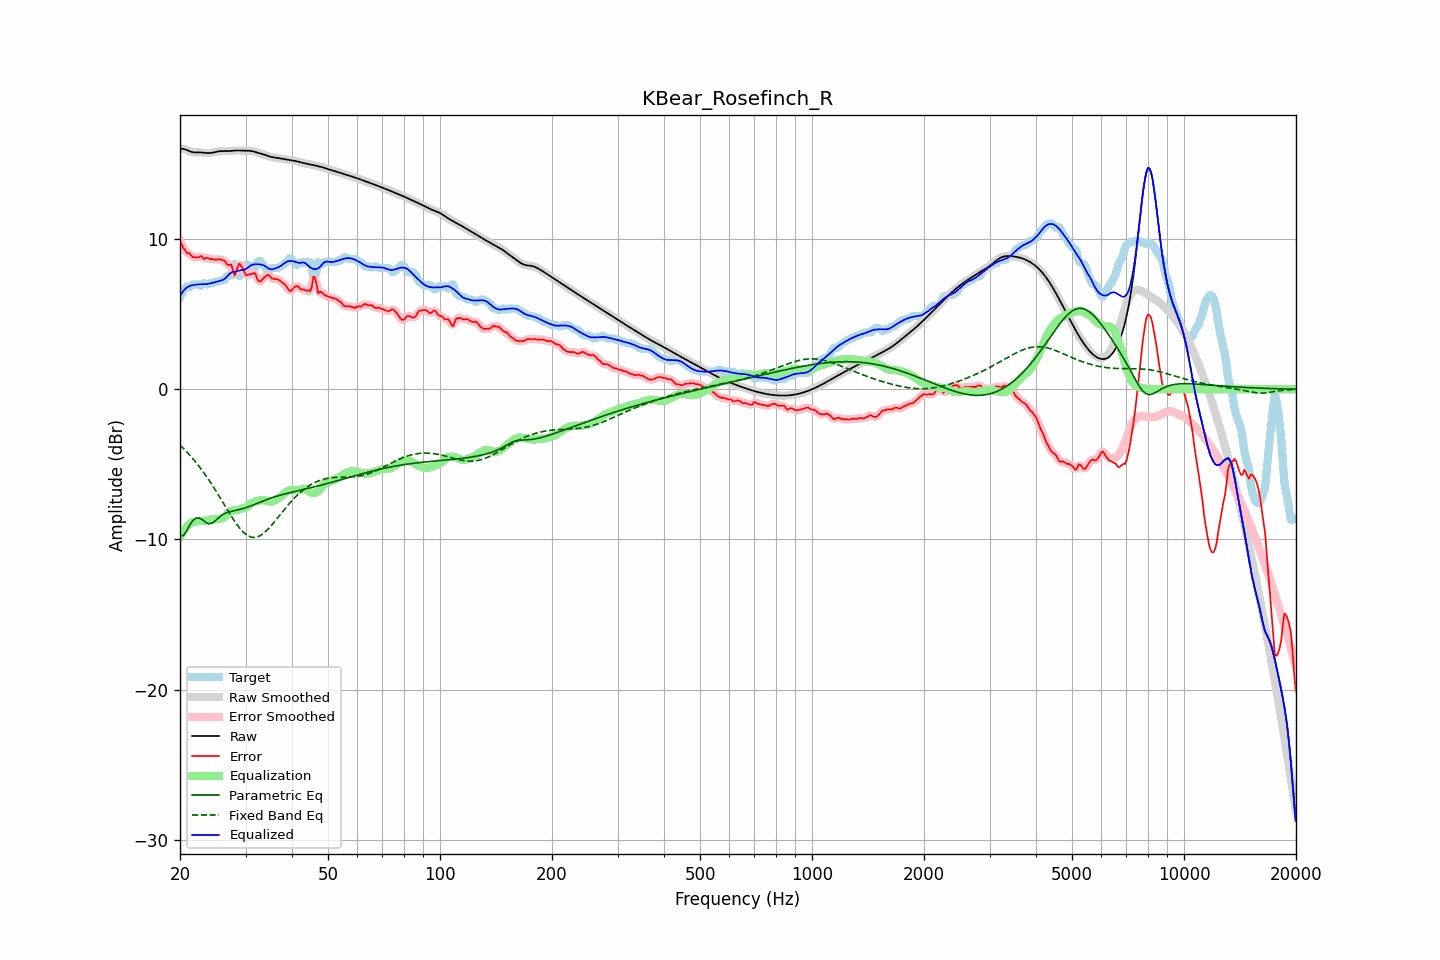

The table this chart was drawn from, first rows:
frequency, raw, error, smoothed, error_smoothed, equalization, parametric_eq, fixed_band_eq, equalized_raw, equalized_smoothed, target
20.00, 16.00, 9.88, 16.00, 9.90, -9.82, -9.74, -3.72, 6.17, 6.18, 6.11
20.20, 16.01, 9.68, 16.00, 9.64, -9.64, -9.74, -3.82, 6.37, 6.37, 6.33
20.40, 16.00, 9.39, 15.99, 9.42, -9.47, -9.75, -3.93, 6.53, 6.53, 6.61
20.61, 15.98, 9.29, 15.97, 9.25, -9.31, -9.60, -4.04, 6.66, 6.66, 6.68
20.81, 15.93, 9.11, 15.93, 9.14, -9.18, -9.45, -4.14, 6.75, 6.75, 6.82
21.02, 15.88, 9.05, 15.89, 9.07, -9.07, -9.25, -4.26, 6.82, 6.82, 6.84
21.23, 15.84, 9.04, 15.84, 8.98, -8.97, -9.05, -4.37, 6.87, 6.87, 6.80
21.44, 15.80, 8.90, 15.80, 8.91, -8.89, -8.89, -4.50, 6.91, 6.92, 6.90
21.66, 15.78, 8.80, 15.78, 8.84, -8.85, -8.74, -4.62, 6.93, 6.93, 6.98
21.87, 15.77, 8.79, 15.77, 8.78, -8.83, -8.65, -4.75, 6.94, 6.94, 6.98
22.09, 15.76, 8.78, 15.76, 8.77, -8.80, -8.57, -4.88, 6.96, 6.96, 6.98
22.31, 15.76, 8.78, 15.76, 8.80, -8.79, -8.57, -5.01, 6.98, 6.98, 6.98
22.54, 15.77, 8.80, 15.77, 8.82, -8.77, -8.57, -5.15, 6.99, 6.99, 6.97
22.76, 15.76, 8.87, 15.76, 8.81, -8.77, -8.63, -5.29, 7.00, 6.99, 6.89
22.99, 15.76, 8.78, 15.76, 8.78, -8.76, -8.70, -5.43, 6.99, 6.99, 6.97
23.22, 15.74, 8.67, 15.74, 8.75, -8.75, -8.78, -5.58, 6.99, 6.99, 7.07
23.45, 15.73, 8.74, 15.73, 8.72, -8.74, -8.86, -5.73, 6.99, 6.99, 7.00
23.69, 15.72, 8.74, 15.72, 8.71, -8.72, -8.91, -5.89, 7.01, 7.01, 6.98
23.92, 15.72, 8.71, 15.72, 8.71, -8.69, -8.95, -6.05, 7.03, 7.03, 7.01
24.16, 15.73, 8.66, 15.73, 8.68, -8.68, -8.94, -6.21, 7.05, 7.05, 7.07
24.40, 15.74, 8.66, 15.74, 8.65, -8.67, -8.91, -6.37, 7.08, 7.08, 7.08
24.65, 15.77, 8.65, 15.77, 8.64, -8.66, -8.83, -6.54, 7.10, 7.10, 7.12
24.89, 15.79, 8.61, 15.79, 8.64, -8.66, -8.75, -6.71, 7.13, 7.13, 7.18
25.14, 15.82, 8.64, 15.82, 8.64, -8.65, -8.65, -6.88, 7.16, 7.16, 7.18
25.39, 15.84, 8.66, 15.83, 8.64, -8.64, -8.56, -7.06, 7.20, 7.20, 7.18
25.65, 15.85, 8.66, 15.85, 8.64, -8.62, -8.47, -7.23, 7.23, 7.23, 7.19
25.91, 15.85, 8.60, 15.85, 8.63, -8.60, -8.39, -7.41, 7.25, 7.25, 7.26
26.16, 15.86, 8.58, 15.85, 8.58, -8.56, -8.32, -7.59, 7.29, 7.29, 7.28
26.43, 15.85, 8.55, 15.85, 8.49, -8.49, -8.26, -7.77, 7.37, 7.37, 7.30
26.69, 15.85, 8.35, 15.85, 8.39, -8.38, -8.22, -7.94, 7.48, 7.48, 7.50
26.96, 15.85, 8.27, 15.85, 8.35, -8.26, -8.18, -8.12, 7.60, 7.60, 7.58
27.23, 15.86, 8.28, 15.86, 8.27, -8.16, -8.15, -8.29, 7.70, 7.70, 7.58
27.50, 15.87, 8.29, 15.87, 8.09, -8.10, -8.12, -8.47, 7.77, 7.77, 7.58
27.77, 15.88, 7.86, 15.88, 7.89, -8.07, -8.10, -8.63, 7.81, 7.81, 8.02
28.05, 15.89, 7.56, 15.89, 7.78, -8.06, -8.08, -8.79, 7.83, 7.83, 8.33
28.33, 15.89, 7.85, 15.89, 7.86, -8.04, -8.05, -8.94, 7.85, 7.85, 8.05
28.62, 15.90, 8.19, 15.89, 8.10, -8.02, -8.03, -9.09, 7.87, 7.87, 7.71
28.90, 15.89, 8.36, 15.89, 8.28, -7.99, -8.01, -9.23, 7.90, 7.90, 7.53
29.19, 15.89, 8.21, 15.89, 8.24, -7.96, -7.98, -9.36, 7.93, 7.93, 7.68
29.48, 15.88, 8.06, 15.88, 8.04, -7.93, -7.95, -9.47, 7.95, 7.95, 7.82
29.78, 15.88, 7.82, 15.88, 7.82, -7.91, -7.92, -9.57, 7.97, 7.97, 8.06
30.08, 15.88, 7.60, 15.88, 7.67, -7.87, -7.88, -9.66, 8.01, 8.01, 8.28
30.38, 15.88, 7.60, 15.88, 7.61, -7.80, -7.84, -9.74, 8.08, 8.08, 8.28
30.68, 15.88, 7.64, 15.88, 7.61, -7.71, -7.80, -9.79, 8.16, 8.16, 8.23
30.99, 15.87, 7.69, 15.86, 7.67, -7.63, -7.76, -9.83, 8.24, 8.24, 8.18
31.30, 15.85, 7.67, 15.84, 7.73, -7.56, -7.72, -9.85, 8.29, 8.29, 8.18
31.61, 15.82, 7.74, 15.82, 7.70, -7.51, -7.68, -9.87, 8.31, 8.31, 8.07
31.93, 15.79, 7.68, 15.79, 7.58, -7.47, -7.64, -9.85, 8.32, 8.32, 8.11
32.24, 15.76, 7.33, 15.76, 7.40, -7.43, -7.59, -9.83, 8.32, 8.32, 8.42
32.57, 15.72, 7.19, 15.73, 7.24, -7.41, -7.55, -9.79, 8.32, 8.32, 8.53
32.89, 15.70, 7.16, 15.70, 7.19, -7.39, -7.50, -9.74, 8.31, 8.31, 8.53
33.22, 15.67, 7.30, 15.67, 7.27, -7.38, -7.46, -9.67, 8.29, 8.29, 8.37
33.55, 15.64, 7.40, 15.63, 7.39, -7.39, -7.42, -9.59, 8.25, 8.25, 8.24
33.89, 15.60, 7.49, 15.60, 7.51, -7.40, -7.38, -9.50, 8.19, 8.19, 8.10
34.23, 15.56, 7.58, 15.56, 7.58, -7.44, -7.34, -9.40, 8.12, 8.12, 7.97
34.57, 15.52, 7.61, 15.52, 7.57, -7.47, -7.30, -9.29, 8.05, 8.05, 7.91
34.92, 15.48, 7.52, 15.48, 7.51, -7.49, -7.26, -9.17, 8.00, 8.00, 7.97
35.27, 15.46, 7.38, 15.46, 7.43, -7.48, -7.23, -9.05, 7.98, 7.98, 8.08
35.62, 15.44, 7.36, 15.44, 7.36, -7.44, -7.19, -8.92, 8.00, 8.00, 8.08
35.97, 15.42, 7.34, 15.42, 7.34, -7.39, -7.16, -8.79, 8.03, 8.03, 8.08
... 635 more rows
